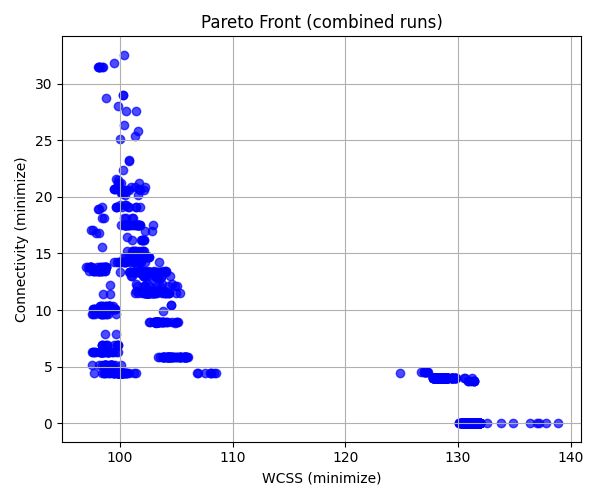

Values plotted in this chart, from the file beside it:
WCSS, Connectivity
131.1, 0.0
98.18, 6.274
99.2, 5.129
99.35, 4.477
97.28, 13.47
96.95, 13.77
99.2, 5.129
128, 3.962
97.15, 13.77
97.57, 13.47
128, 3.962
131.1, 0.0
99.48, 4.477
98.23, 10.09
98.27, 6.274
99.26, 5.129
97.71, 13.47
128.1, 3.962
98.24, 10.09
131.5, 0.0
99.87, 4.477
97.35, 13.77
97.88, 13.47
98.31, 6.274
128.1, 3.962
128.1, 3.962
98.27, 10.09
97.99, 13.47
97.39, 13.77
131.5, 0.0
131.5, 0.0
99.92, 4.477
98.05, 13.47
97.41, 13.77
97.41, 13.77
98.4, 6.274
99.94, 4.477
128.2, 3.962
98.43, 6.274
97.44, 13.77
131.5, 0.0
97.45, 13.77
100.1, 4.477
128.3, 3.962
131.6, 0.0
98.85, 6.274
98.47, 9.653
97.47, 17.11
98.36, 10.09
128.4, 3.962
100.1, 4.477
98.48, 9.653
98.94, 6.274
98.94, 6.274
131.6, 0.0
97.64, 17.11
128.4, 3.962
97.86, 16.81
100.2, 4.477
98.5, 9.653
... 940 more rows
